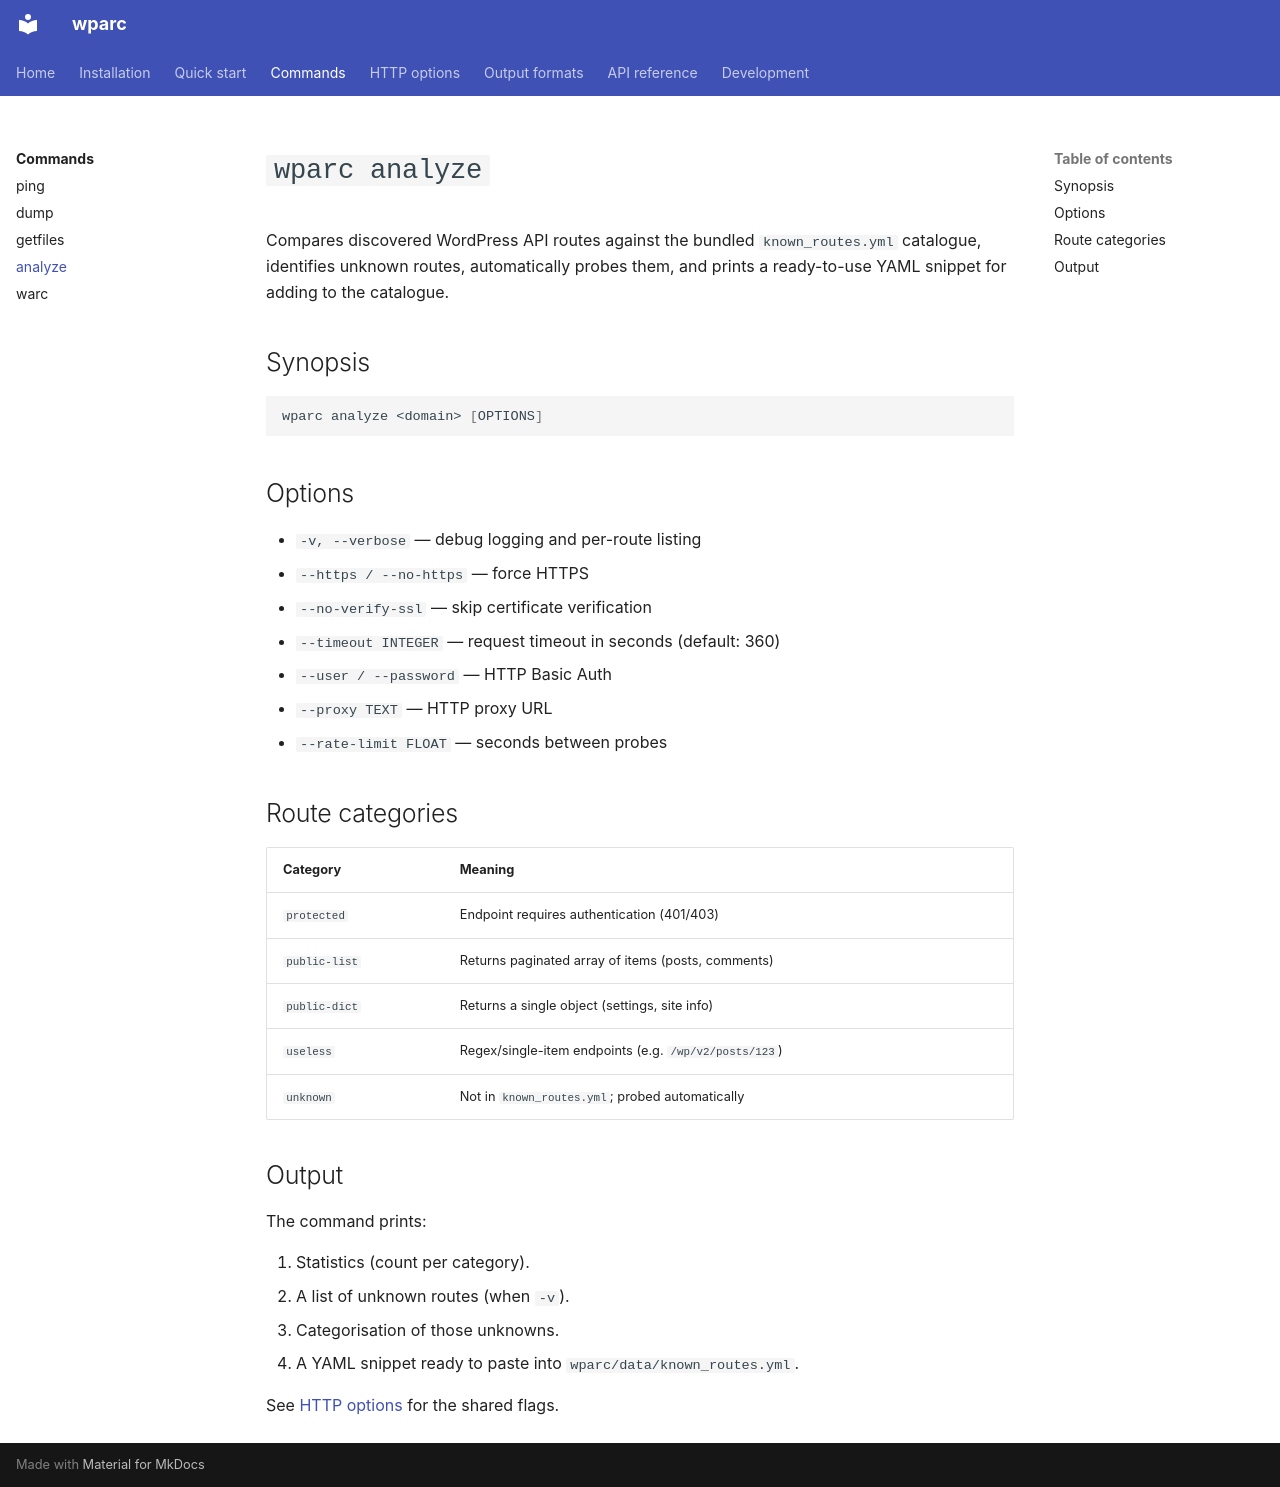

repository: ruarxive/wparc · page: commands/analyze/index.html · generator: mkdocs

# `wparc analyze`

Compares discovered WordPress API routes against the bundled
`known_routes.yml` catalogue, identifies unknown routes, automatically
probes them, and prints a ready-to-use YAML snippet for adding to the
catalogue.

## Synopsis

```bash
wparc analyze <domain> [OPTIONS]
```

## Options

- `-v, --verbose` — debug logging and per-route listing
- `--https / --no-https` — force HTTPS
- `--no-verify-ssl` — skip certificate verification
- `--timeout INTEGER` — request timeout in seconds (default: 360)
- `--user / --password` — HTTP Basic Auth
- `--proxy TEXT` — HTTP proxy URL
- `--rate-limit FLOAT` — seconds between probes

## Route categories

| Category | Meaning |
|---|---|
| `protected` | Endpoint requires authentication (401/403) |
| `public-list` | Returns paginated array of items (posts, comments) |
| `public-dict` | Returns a single object (settings, site info) |
| `useless` | Regex/single-item endpoints (e.g. `/wp/v2/posts/123`) |
| `unknown` | Not in `known_routes.yml`; probed automatically |

## Output

The command prints:

1. Statistics (count per category).
2. A list of unknown routes (when `-v`).
3. Categorisation of those unknowns.
4. A YAML snippet ready to paste into `wparc/data/known_routes.yml`.

See [HTTP options](../http-options.md) for the shared flags.
